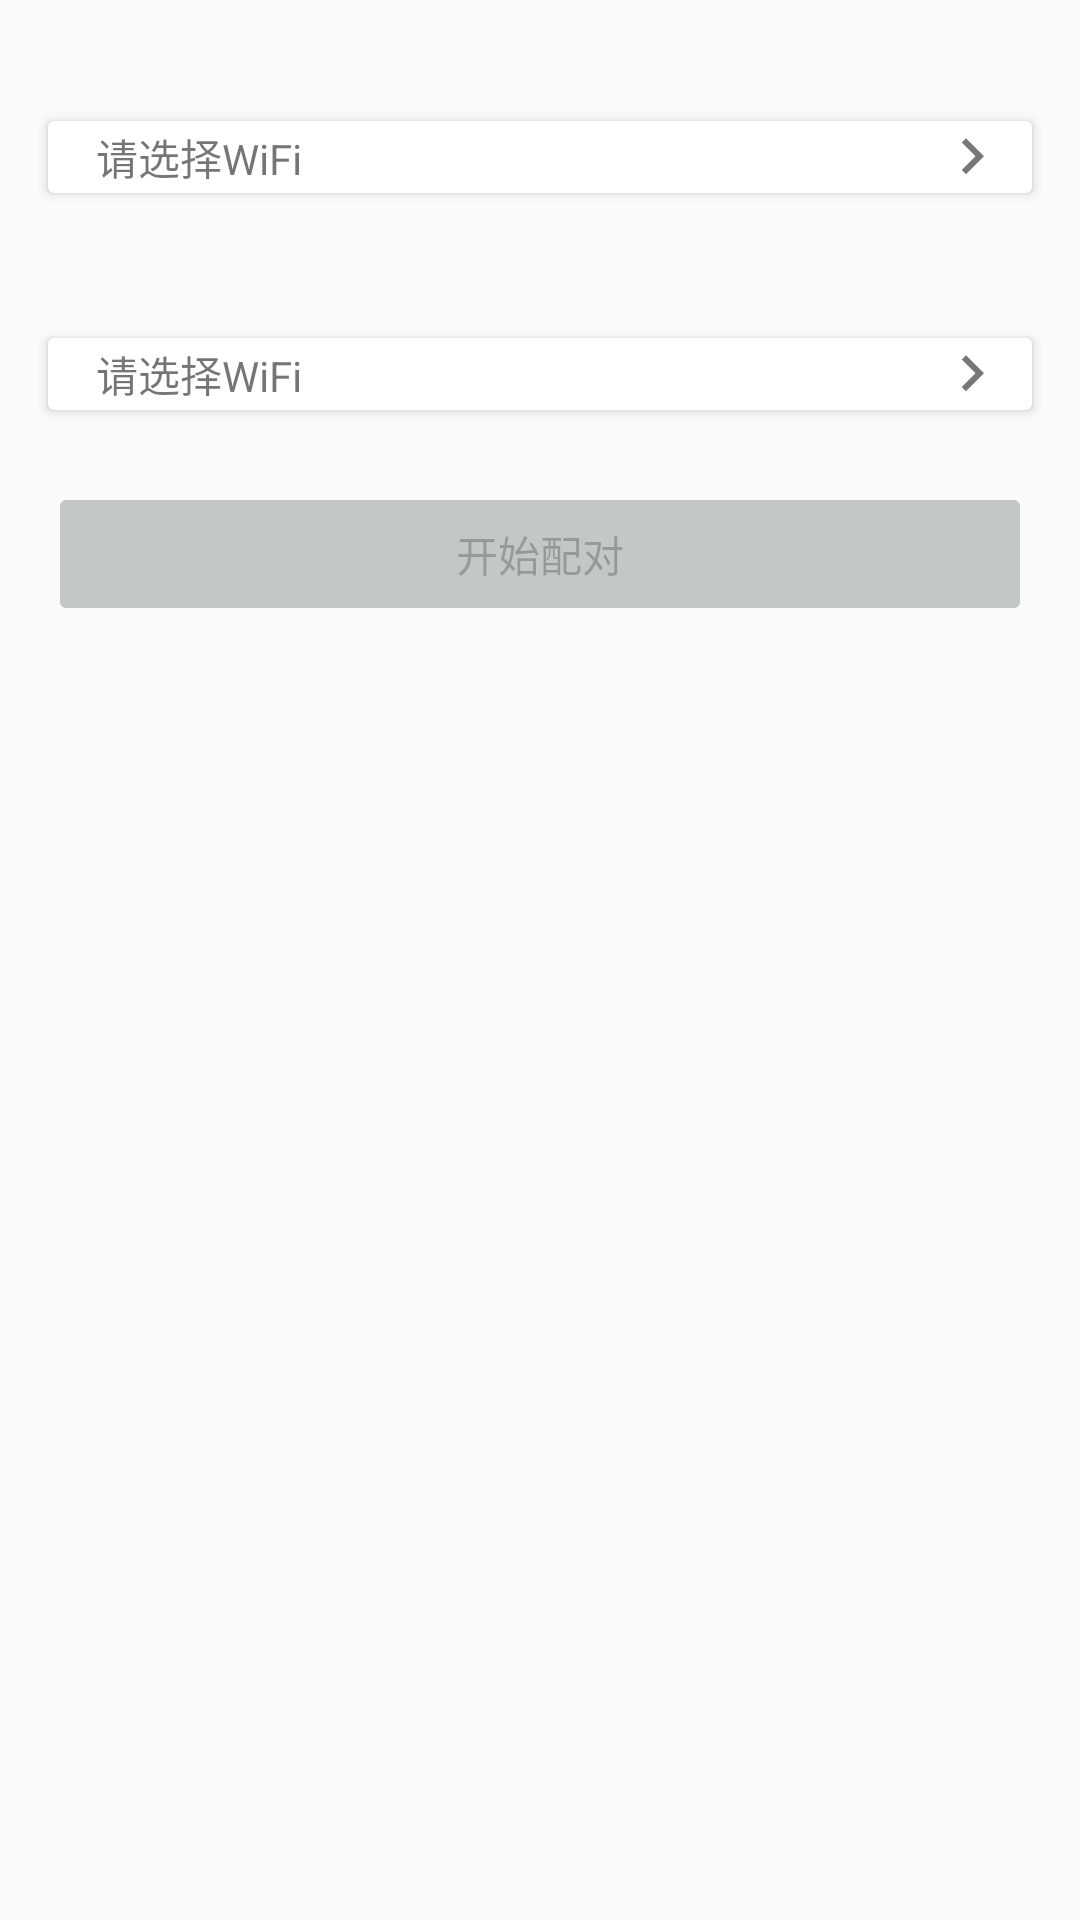

Reconstruct the res/layout file that produces this screen, plus the resources it refers to.
<!-- AndroidManifest.xml: application theme AppTheme -->
<!-- res/layout/fragment_match_device.xml -->
<ScrollView xmlns:android="http://schemas.android.com/apk/res/android"
    xmlns:tools="http://schemas.android.com/tools"
    xmlns:app="http://schemas.android.com/apk/res-auto"
    android:layout_width="match_parent"
    android:layout_height="match_parent"
    tools:context=".views.fragments.MatchDeviceFragment">

    <LinearLayout
        android:layout_width="match_parent"
        android:layout_height="wrap_content"
        android:orientation="vertical">

        <LinearLayout
            android:layout_width="match_parent"
            android:layout_height="wrap_content"
            android:orientation="vertical">

            <TextView
                android:id="@+id/hotspot_tip"
                android:layout_width="wrap_content"
                android:layout_height="wrap_content"
                android:layout_marginTop="@dimen/cardview.margin"
                android:layout_marginLeft="@dimen/cardview.margin"
                android:layout_marginRight="@dimen/cardview.margin"
                style="@style/TextAppearance.AppCompat.Caption"/>

            <android.support.v7.widget.CardView
                android:layout_width="match_parent"
                android:layout_height="wrap_content"
                android:layout_marginTop="@dimen/cardview.margin.slim"
                android:layout_marginLeft="@dimen/cardview.margin"
                android:layout_marginRight="@dimen/cardview.margin"
                android:layout_marginBottom="@dimen/cardview.margin"
                app:cardCornerRadius="@dimen/cardview.radius">

                <LinearLayout
                    android:id="@+id/hostWifi"
                    android:clickable="true"
                    android:background="?attr/selectableItemBackground"
                    android:orientation="horizontal"
                    android:layout_width="match_parent"
                    android:layout_height="match_parent"
                    android:paddingTop="@dimen/listview.padding.vertical.slim"
                    android:paddingBottom="@dimen/listview.padding.vertical.slim"
                    android:paddingLeft="@dimen/listview.padding.horizontal"
                    android:paddingRight="@dimen/listview.padding.horizontal.slim"
                    android:gravity="center_vertical">

                    <TextView
                        android:id="@+id/hotspot"
                        android:layout_width="wrap_content"
                        android:layout_height="wrap_content"
                        android:text="@string/common.please_select_wifi"/>

                    <LinearLayout
                        android:layout_width="match_parent"
                        android:layout_height="wrap_content"
                        android:gravity="right|center_vertical">

                        <ImageView
                            android:layout_width="wrap_content"
                            android:layout_height="wrap_content"
                            android:src="@drawable/ic_keyboard_arrow_right_grey_24dp"/>

                    </LinearLayout>

                </LinearLayout>

            </android.support.v7.widget.CardView>

        </LinearLayout>

        <LinearLayout
            android:layout_width="match_parent"
            android:layout_height="wrap_content"
            android:orientation="vertical">

            <TextView
                android:id="@+id/dest_wifi_tip"
                android:layout_width="wrap_content"
                android:layout_height="wrap_content"
                android:layout_marginTop="@dimen/cardview.margin.slim"
                android:layout_marginLeft="@dimen/cardview.margin"
                android:layout_marginRight="@dimen/cardview.margin"
                style="@style/TextAppearance.AppCompat.Caption"/>

            <android.support.v7.widget.CardView
                android:layout_width="match_parent"
                android:layout_height="wrap_content"
                android:layout_marginTop="@dimen/cardview.margin.slim"
                android:layout_marginLeft="@dimen/cardview.margin"
                android:layout_marginRight="@dimen/cardview.margin"
                android:layout_marginBottom="@dimen/cardview.margin"
                app:cardCornerRadius="@dimen/cardview.radius">

                <LinearLayout
                    android:id="@+id/clientWifi"
                    android:clickable="true"
                    android:background="?attr/selectableItemBackground"
                    android:orientation="horizontal"
                    android:layout_width="match_parent"
                    android:layout_height="match_parent"
                    android:paddingTop="@dimen/listview.padding.vertical.slim"
                    android:paddingBottom="@dimen/listview.padding.vertical.slim"
                    android:paddingLeft="@dimen/listview.padding.horizontal"
                    android:paddingRight="@dimen/listview.padding.horizontal.slim"
                    android:gravity="center_vertical">

                    <TextView
                        android:id="@+id/dest_wifi"
                        android:layout_width="wrap_content"
                        android:layout_height="wrap_content"
                        android:text="@string/common.please_select_wifi"/>

                    <LinearLayout
                        android:layout_width="match_parent"
                        android:layout_height="wrap_content"
                        android:gravity="right|center_vertical">

                        <ImageView
                            android:layout_width="wrap_content"
                            android:layout_height="wrap_content"
                            android:src="@drawable/ic_keyboard_arrow_right_grey_24dp"/>

                    </LinearLayout>

                </LinearLayout>

            </android.support.v7.widget.CardView>

        </LinearLayout>

        <Button
            android:id="@+id/match"
            android:enabled="false"
            android:layout_width="match_parent"
            android:layout_height="wrap_content"
            android:text="@string/common.match"
            android:theme="@style/AppTheme.Button"
            android:layout_marginTop="@dimen/cardview.margin.slim"
            android:layout_marginLeft="@dimen/cardview.margin"
            android:layout_marginRight="@dimen/cardview.margin"
            android:layout_marginBottom="@dimen/cardview.margin"
            style="@style/Widget.AppCompat.Button.Colored" />

    </LinearLayout>

</ScrollView>
<!-- resources referenced by this layout -->
<resources>
  <dimen name="cardview.margin">16dp</dimen>
  <dimen name="cardview.margin.slim">8dp</dimen>
  <dimen name="cardview.radius">2dp</dimen>
  <dimen name="listview.padding.horizontal">16dp</dimen>
  <dimen name="listview.padding.horizontal.slim">8dp</dimen>
  <!-- drawable ic_keyboard_arrow_right_grey_24dp (drawable) -->
  <vector xmlns:android="http://schemas.android.com/apk/res/android"
      android:width="24dp"
      android:height="24dp"
      android:viewportWidth="24.0"
      android:viewportHeight="24.0">
      <path
          android:fillColor="#FF777777"
          android:pathData="M8.59,16.34l4.58,-4.59 -4.58,-4.59L10,5.75l6,6 -6,6z"/>
  </vector>
  <string name="common.match">开始配对</string>
  <string name="common.please_select_wifi">请选择WiFi</string>
  <style name="AppTheme.Button" parent="ThemeOverlay.AppCompat.Light">
          <item name="colorButtonNormal">@color/color.primary.dark</item>
          <item name="colorAccent">@color/color.accent</item>
      </style>
  <style name="AppTheme" parent="Theme.AppCompat.Light.DarkActionBar">
          <item name="colorPrimary">@color/color.primary</item>
          <item name="colorPrimaryDark">@color/color.primary.dark</item>
          <item name="colorAccent">@color/color.accent</item>
          <item name="colorControlNormal">@color/color.divider</item>
          <item name="android:textColorHint">@color/text.hint</item>
          <item name="alertDialogTheme">@style/AppTheme.Dialog</item>
      </style>
  <color name="color.primary.dark">#263238</color>
  <color name="color.accent">#FBBC05</color>
  <color name="color.primary">#37474F</color>
  <color name="color.divider">#1F000000</color>
  <color name="text.hint">#61000000</color>
  <style name="AppTheme.Dialog" parent="Theme.AppCompat.Light.Dialog.Alert">
          <item name="colorAccent">@color/color.accent</item>
          <item name="android:textColorPrimary">@color/text.primary</item>
      </style>
</resources>
